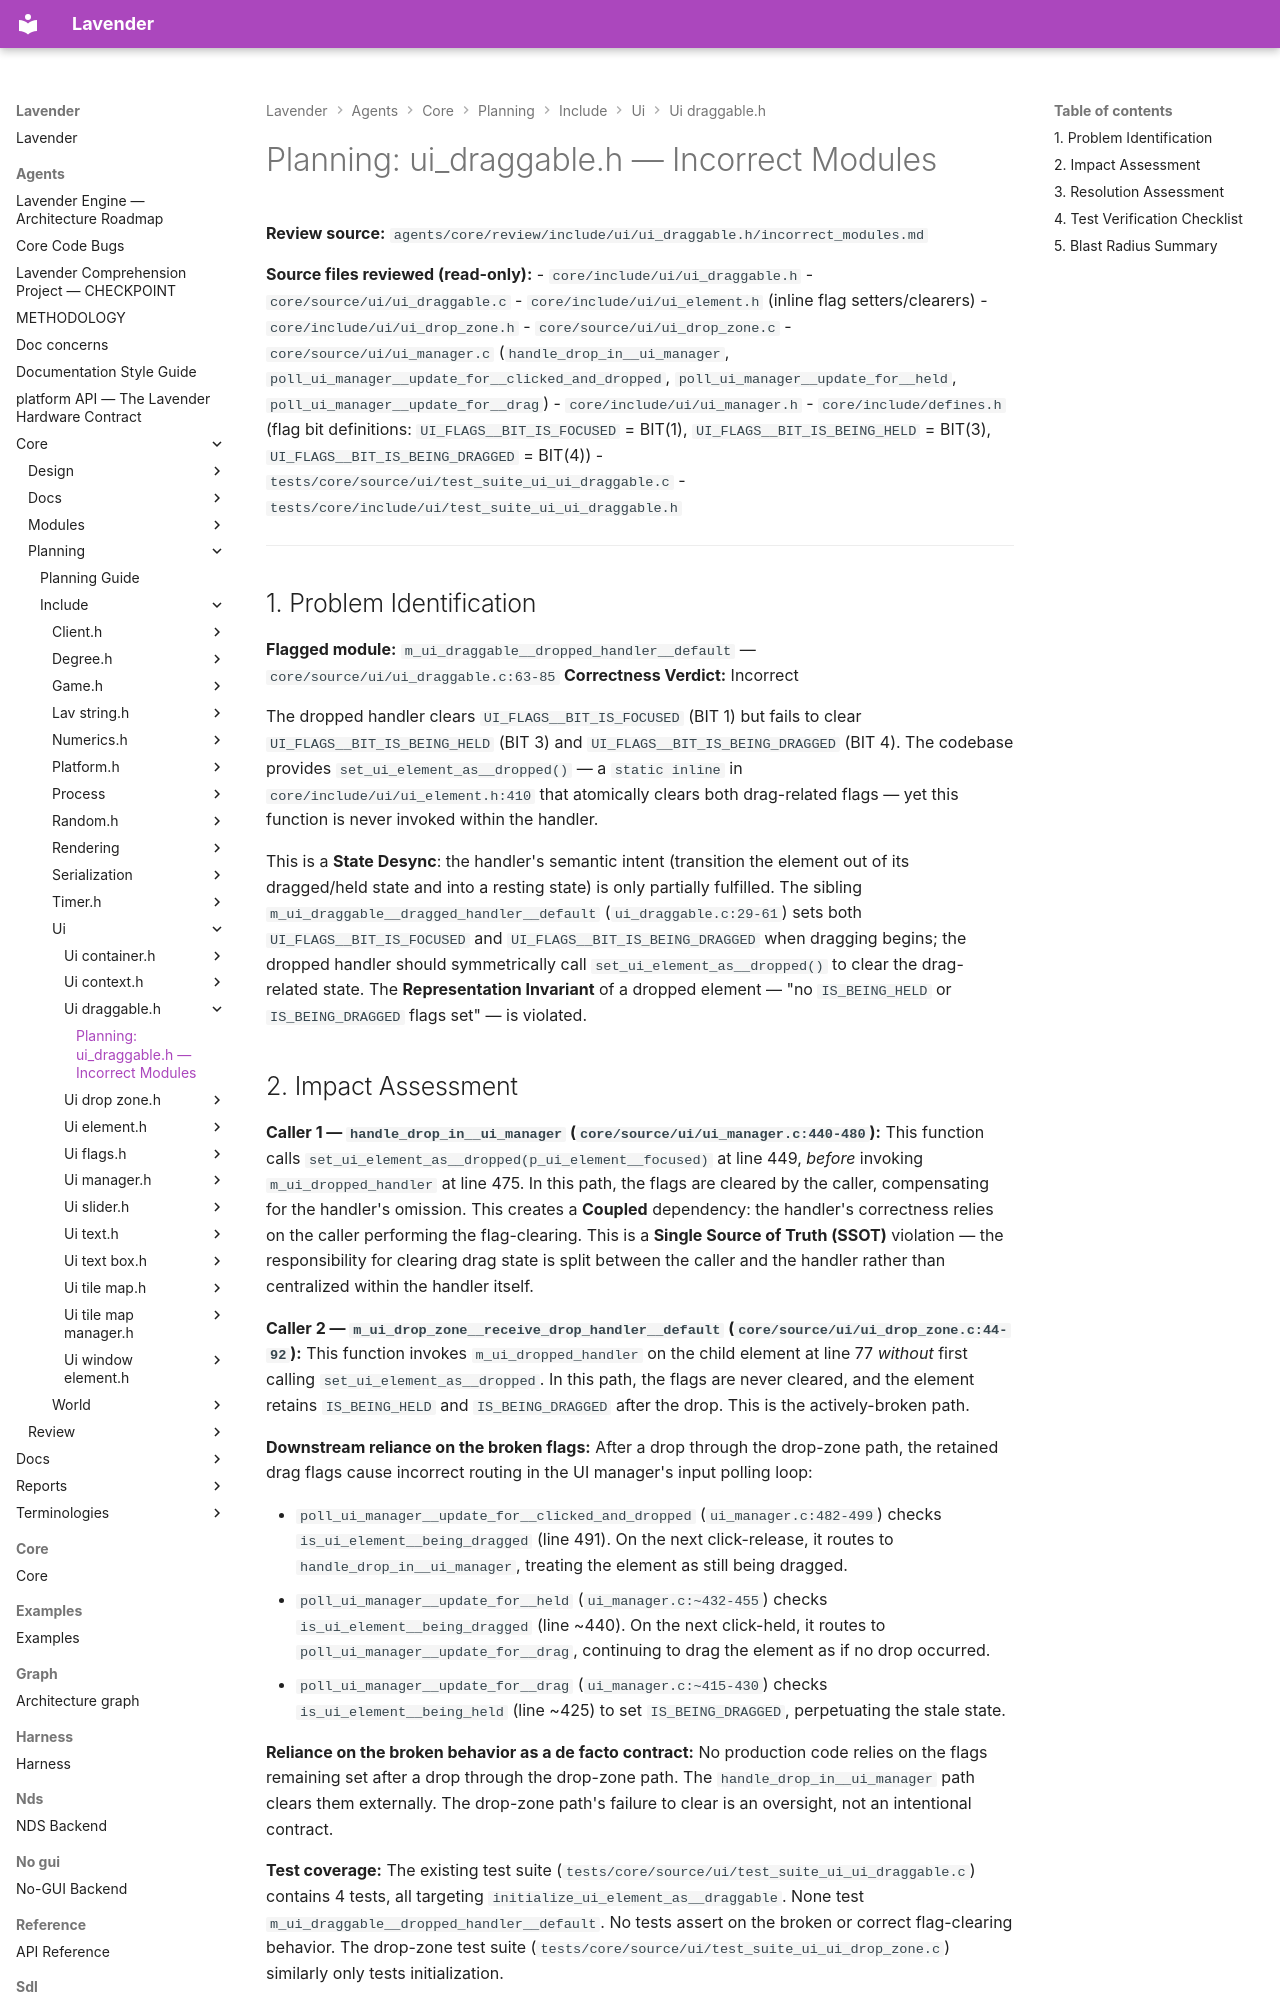

repository: darius-grauslys/lavender · page: agents/core/planning/include/ui/ui_draggable.h/incorrect_modules.html · generator: mkdocs

# Planning: ui_draggable.h — Incorrect Modules

**Review source:** `agents/core/review/include/ui/ui_draggable.h/incorrect_modules.md`

**Source files reviewed (read-only):**
- `core/include/ui/ui_draggable.h`
- `core/source/ui/ui_draggable.c`
- `core/include/ui/ui_element.h` (inline flag setters/clearers)
- `core/include/ui/ui_drop_zone.h`
- `core/source/ui/ui_drop_zone.c`
- `core/source/ui/ui_manager.c` (`handle_drop_in__ui_manager`, `poll_ui_manager__update_for__clicked_and_dropped`, `poll_ui_manager__update_for__held`, `poll_ui_manager__update_for__drag`)
- `core/include/ui/ui_manager.h`
- `core/include/defines.h` (flag bit definitions: `UI_FLAGS__BIT_IS_FOCUSED` = BIT(1), `UI_FLAGS__BIT_IS_BEING_HELD` = BIT(3), `UI_FLAGS__BIT_IS_BEING_DRAGGED` = BIT(4))
- `tests/core/source/ui/test_suite_ui_ui_draggable.c`
- `tests/core/include/ui/test_suite_ui_ui_draggable.h`

---

## 1. Problem Identification

**Flagged module:** `m_ui_draggable__dropped_handler__default` — `core/source/ui/ui_draggable.c:63-85`
**Correctness Verdict:** Incorrect

The dropped handler clears `UI_FLAGS__BIT_IS_FOCUSED` (BIT 1) but fails to clear `UI_FLAGS__BIT_IS_BEING_HELD` (BIT 3) and `UI_FLAGS__BIT_IS_BEING_DRAGGED` (BIT 4). The codebase provides `set_ui_element_as__dropped()` — a `static inline` in `core/include/ui/ui_element.h:410` that atomically clears both drag-related flags — yet this function is never invoked within the handler.

This is a **State Desync**: the handler's semantic intent (transition the element out of its dragged/held state and into a resting state) is only partially fulfilled. The sibling `m_ui_draggable__dragged_handler__default` (`ui_draggable.c:29-61`) sets both `UI_FLAGS__BIT_IS_FOCUSED` and `UI_FLAGS__BIT_IS_BEING_DRAGGED` when dragging begins; the dropped handler should symmetrically call `set_ui_element_as__dropped()` to clear the drag-related state. The **Representation Invariant** of a dropped element — "no `IS_BEING_HELD` or `IS_BEING_DRAGGED` flags set" — is violated.
